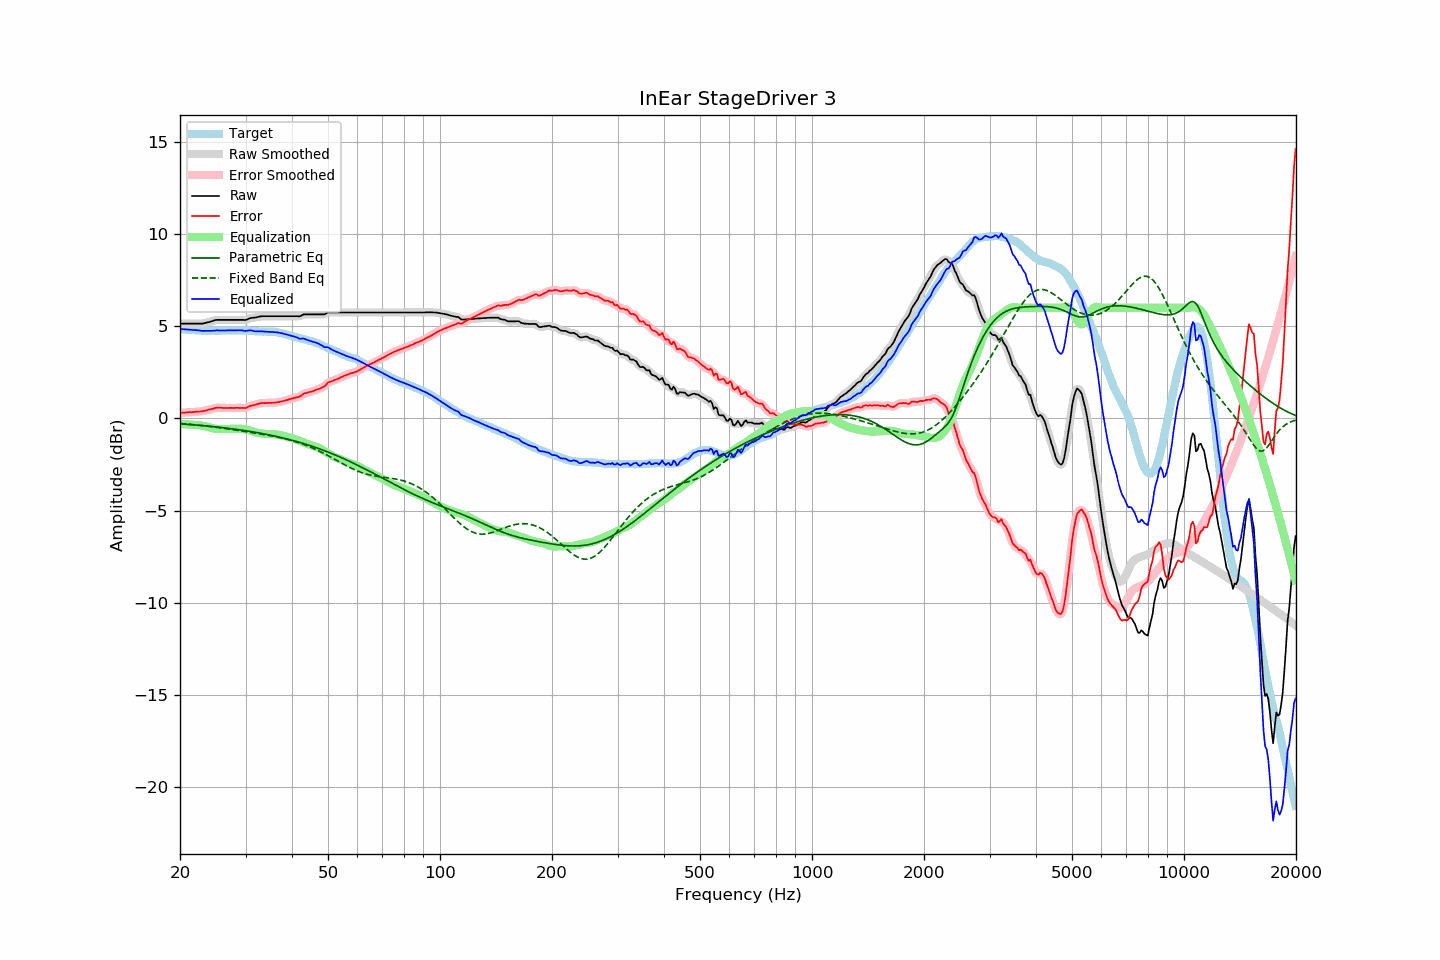

Data behind this chart, as committed beside it:
frequency, raw, error, smoothed, error_smoothed, equalization, parametric_eq, fixed_band_eq, equalized_raw, equalized_smoothed, target
20.00, 5.14, 0.29, 5.14, 0.29, -0.29, -0.29, -0.27, 4.85, 4.85, 4.85
20.20, 5.14, 0.30, 5.14, 0.30, -0.30, -0.30, -0.28, 4.84, 4.84, 4.84
20.40, 5.14, 0.31, 5.14, 0.31, -0.31, -0.31, -0.29, 4.83, 4.83, 4.83
20.61, 5.14, 0.31, 5.14, 0.32, -0.32, -0.31, -0.30, 4.83, 4.83, 4.83
20.81, 5.14, 0.33, 5.14, 0.33, -0.32, -0.32, -0.30, 4.82, 4.82, 4.81
21.02, 5.14, 0.33, 5.14, 0.33, -0.33, -0.32, -0.31, 4.81, 4.81, 4.81
21.23, 5.14, 0.34, 5.14, 0.34, -0.34, -0.33, -0.32, 4.81, 4.81, 4.80
21.44, 5.14, 0.33, 5.14, 0.34, -0.34, -0.34, -0.33, 4.80, 4.80, 4.81
21.66, 5.14, 0.34, 5.14, 0.35, -0.35, -0.34, -0.33, 4.79, 4.79, 4.80
21.87, 5.14, 0.35, 5.14, 0.35, -0.35, -0.35, -0.34, 4.79, 4.79, 4.79
22.09, 5.14, 0.36, 5.14, 0.36, -0.36, -0.36, -0.35, 4.78, 4.78, 4.78
22.31, 5.14, 0.36, 5.14, 0.37, -0.36, -0.37, -0.36, 4.78, 4.78, 4.78
22.54, 5.14, 0.38, 5.14, 0.37, -0.37, -0.37, -0.37, 4.77, 4.77, 4.77
22.76, 5.14, 0.38, 5.14, 0.38, -0.38, -0.38, -0.38, 4.76, 4.76, 4.76
22.99, 5.14, 0.39, 5.15, 0.39, -0.40, -0.39, -0.39, 4.74, 4.75, 4.75
23.22, 5.16, 0.42, 5.16, 0.41, -0.41, -0.40, -0.40, 4.75, 4.75, 4.74
23.45, 5.18, 0.43, 5.18, 0.43, -0.43, -0.41, -0.41, 4.75, 4.75, 4.75
23.69, 5.20, 0.46, 5.20, 0.46, -0.45, -0.41, -0.42, 4.75, 4.75, 4.74
23.92, 5.22, 0.48, 5.22, 0.48, -0.48, -0.42, -0.43, 4.74, 4.75, 4.74
24.16, 5.25, 0.50, 5.25, 0.50, -0.50, -0.43, -0.44, 4.75, 4.75, 4.75
24.40, 5.27, 0.51, 5.28, 0.52, -0.52, -0.44, -0.45, 4.75, 4.75, 4.76
24.65, 5.30, 0.54, 5.30, 0.54, -0.54, -0.45, -0.46, 4.76, 4.76, 4.76
24.89, 5.33, 0.57, 5.32, 0.56, -0.56, -0.46, -0.47, 4.77, 4.77, 4.76
25.14, 5.34, 0.58, 5.34, 0.58, -0.57, -0.47, -0.48, 4.77, 4.77, 4.76
25.39, 5.34, 0.58, 5.34, 0.59, -0.57, -0.48, -0.50, 4.77, 4.77, 4.76
25.65, 5.34, 0.58, 5.34, 0.58, -0.58, -0.49, -0.51, 4.76, 4.76, 4.76
25.91, 5.34, 0.57, 5.34, 0.57, -0.58, -0.50, -0.52, 4.76, 4.76, 4.77
26.16, 5.34, 0.57, 5.34, 0.57, -0.58, -0.51, -0.53, 4.76, 4.76, 4.78
26.43, 5.34, 0.57, 5.34, 0.57, -0.57, -0.52, -0.55, 4.77, 4.77, 4.77
26.69, 5.34, 0.57, 5.34, 0.57, -0.57, -0.53, -0.56, 4.77, 4.77, 4.77
26.96, 5.34, 0.57, 5.34, 0.57, -0.57, -0.54, -0.57, 4.77, 4.77, 4.77
27.23, 5.34, 0.57, 5.34, 0.57, -0.57, -0.55, -0.58, 4.77, 4.77, 4.77
27.50, 5.34, 0.57, 5.34, 0.57, -0.57, -0.56, -0.60, 4.77, 4.77, 4.77
27.77, 5.34, 0.56, 5.34, 0.57, -0.57, -0.57, -0.61, 4.77, 4.77, 4.78
28.05, 5.34, 0.56, 5.34, 0.57, -0.57, -0.58, -0.62, 4.77, 4.77, 4.78
28.33, 5.34, 0.57, 5.34, 0.57, -0.57, -0.59, -0.64, 4.77, 4.77, 4.77
28.62, 5.34, 0.58, 5.34, 0.57, -0.56, -0.60, -0.65, 4.78, 4.78, 4.77
28.90, 5.34, 0.57, 5.34, 0.57, -0.56, -0.62, -0.66, 4.78, 4.78, 4.77
29.19, 5.34, 0.57, 5.34, 0.57, -0.56, -0.63, -0.68, 4.78, 4.78, 4.77
29.48, 5.34, 0.57, 5.34, 0.56, -0.57, -0.64, -0.69, 4.77, 4.76, 4.77
29.78, 5.33, 0.56, 5.33, 0.56, -0.58, -0.66, -0.71, 4.75, 4.75, 4.77
30.08, 5.34, 0.56, 5.35, 0.58, -0.60, -0.67, -0.72, 4.74, 4.75, 4.78
30.38, 5.37, 0.60, 5.37, 0.61, -0.62, -0.68, -0.73, 4.75, 4.76, 4.77
30.68, 5.41, 0.66, 5.41, 0.65, -0.64, -0.70, -0.75, 4.77, 4.77, 4.75
30.99, 5.44, 0.69, 5.43, 0.68, -0.67, -0.71, -0.76, 4.77, 4.77, 4.75
31.30, 5.45, 0.71, 5.45, 0.71, -0.70, -0.72, -0.77, 4.75, 4.76, 4.74
31.61, 5.46, 0.72, 5.46, 0.73, -0.73, -0.74, -0.79, 4.73, 4.74, 4.74
31.93, 5.47, 0.74, 5.47, 0.75, -0.75, -0.75, -0.80, 4.72, 4.72, 4.73
32.24, 5.49, 0.77, 5.49, 0.77, -0.78, -0.77, -0.82, 4.71, 4.71, 4.72
32.57, 5.51, 0.80, 5.51, 0.80, -0.79, -0.78, -0.83, 4.72, 4.72, 4.71
32.89, 5.53, 0.82, 5.53, 0.82, -0.81, -0.80, -0.84, 4.72, 4.72, 4.71
33.22, 5.54, 0.83, 5.54, 0.83, -0.82, -0.82, -0.86, 4.72, 4.72, 4.71
33.55, 5.54, 0.84, 5.54, 0.83, -0.83, -0.83, -0.87, 4.71, 4.71, 4.71
33.89, 5.54, 0.83, 5.54, 0.84, -0.84, -0.85, -0.89, 4.70, 4.70, 4.71
34.23, 5.54, 0.84, 5.54, 0.84, -0.84, -0.87, -0.90, 4.70, 4.70, 4.70
34.57, 5.54, 0.84, 5.54, 0.84, -0.84, -0.88, -0.92, 4.70, 4.70, 4.70
34.92, 5.54, 0.85, 5.54, 0.84, -0.84, -0.90, -0.93, 4.70, 4.70, 4.69
35.27, 5.54, 0.84, 5.54, 0.85, -0.85, -0.92, -0.95, 4.69, 4.69, 4.70
35.62, 5.54, 0.85, 5.54, 0.85, -0.85, -0.94, -0.97, 4.69, 4.69, 4.69
35.97, 5.54, 0.86, 5.54, 0.86, -0.86, -0.96, -0.98, 4.68, 4.68, 4.68
... 635 more rows
